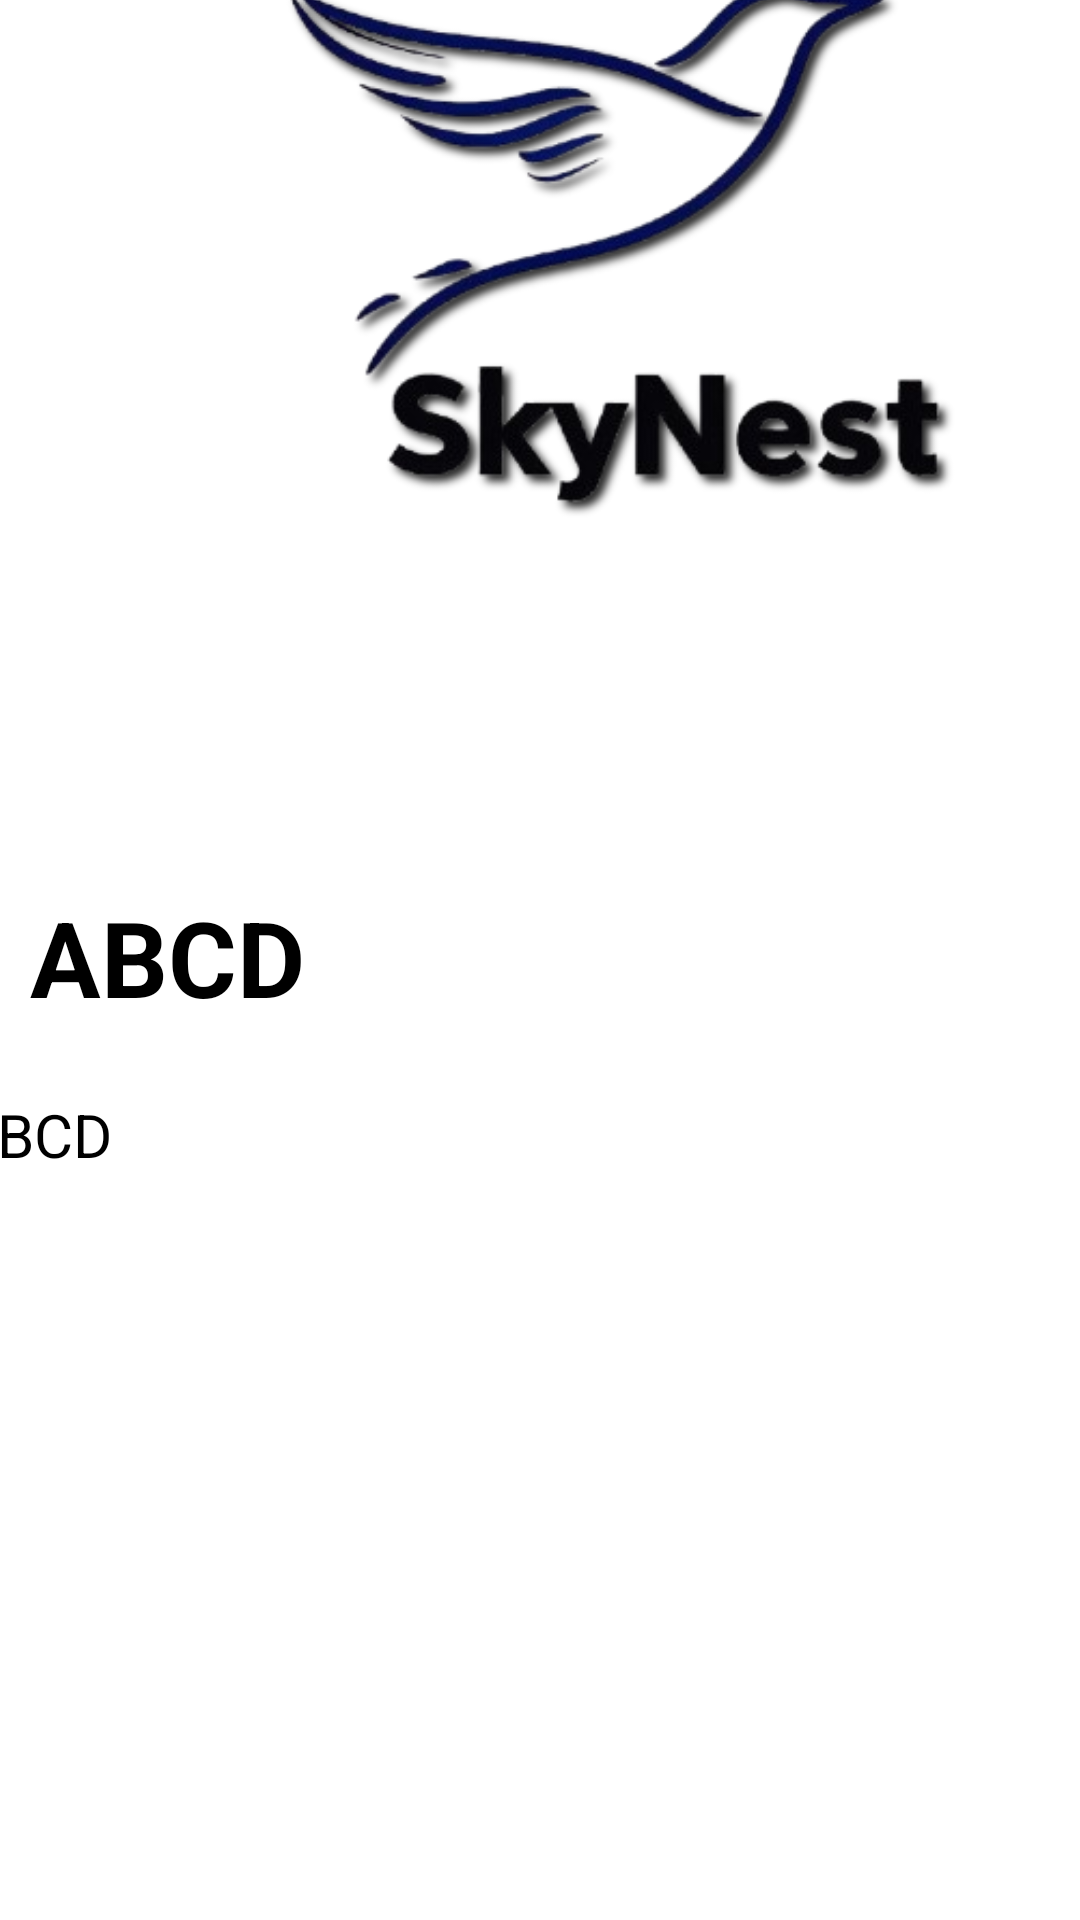

This screen was rendered from an Android layout file. Write that file and the resources it references.
<!-- AndroidManifest.xml: application theme Theme.Hackthon24 -->
<!-- res/layout/activity_detail.xml -->
<?xml version="1.0" encoding="utf-8"?>
<androidx.constraintlayout.widget.ConstraintLayout xmlns:android="http://schemas.android.com/apk/res/android"
    xmlns:app="http://schemas.android.com/apk/res-auto"
    xmlns:tools="http://schemas.android.com/tools"
    android:id="@+id/main"
    android:layout_width="match_parent"
    android:layout_height="match_parent"
    android:background="@color/white"
    tools:context=".DetailActivity">

    <androidx.constraintlayout.widget.ConstraintLayout
        android:layout_width="match_parent"
        android:layout_height="match_parent"
        app:layout_constraintEnd_toEndOf="parent"
        app:layout_constraintHorizontal_bias="0.0"
        app:layout_constraintStart_toStartOf="parent"

        tools:context=".DetailActivity">


        <TextView
            android:id="@+id/tvDetailName"
            android:layout_width="415dp"
            android:layout_height="49dp"
            android:paddingLeft="10dp"
            android:text="ABCD"
            android:textColor="@color/black"
            android:textSize="35sp"
            android:textStyle="bold"
            app:layout_constraintBottom_toBottomOf="parent"
            app:layout_constraintEnd_toEndOf="parent"
            app:layout_constraintHorizontal_bias="0.0"
            app:layout_constraintStart_toStartOf="parent"
            app:layout_constraintTop_toTopOf="parent" />

        <TextView
            android:id="@+id/tvDetailDescription"
            android:layout_width="409dp"
            android:layout_height="113dp"
            android:layout_marginTop="20dp"
            android:paddingLeft="10dp"
            android:text="ABCD"
            android:textColor="@color/black"
            android:textSize="20dp"
            app:layout_constraintBottom_toBottomOf="parent"
            app:layout_constraintEnd_toEndOf="parent"
            app:layout_constraintStart_toStartOf="parent"
            app:layout_constraintTop_toBottomOf="@id/tvDetailName"
            app:layout_constraintVertical_bias="0.0" />

        <ImageView
            android:id="@+id/imageView"
            android:layout_width="412dp"
            android:layout_height="359dp"
            android:layout_marginBottom="36dp"
            android:src="@drawable/app_logo"
            app:layout_constraintBottom_toTopOf="@+id/tvDetailName"
            app:layout_constraintEnd_toEndOf="parent"
            app:layout_constraintHorizontal_bias="0.0"
            app:layout_constraintStart_toStartOf="parent" />


    </androidx.constraintlayout.widget.ConstraintLayout>
</androidx.constraintlayout.widget.ConstraintLayout>
<!-- resources referenced by this layout -->
<resources>
  <color name="black">#FF000000</color>
  <color name="white">#FFFFFFFF</color>
  <!-- drawable app_logo: png bitmap (drawable, 71261 bytes) -->
  <style name="Theme.Hackthon24" parent="Base.Theme.Hackthon24" />
  <style name="Base.Theme.Hackthon24" parent="Theme.Material3.DayNight.NoActionBar">
          
          
      </style>
</resources>
